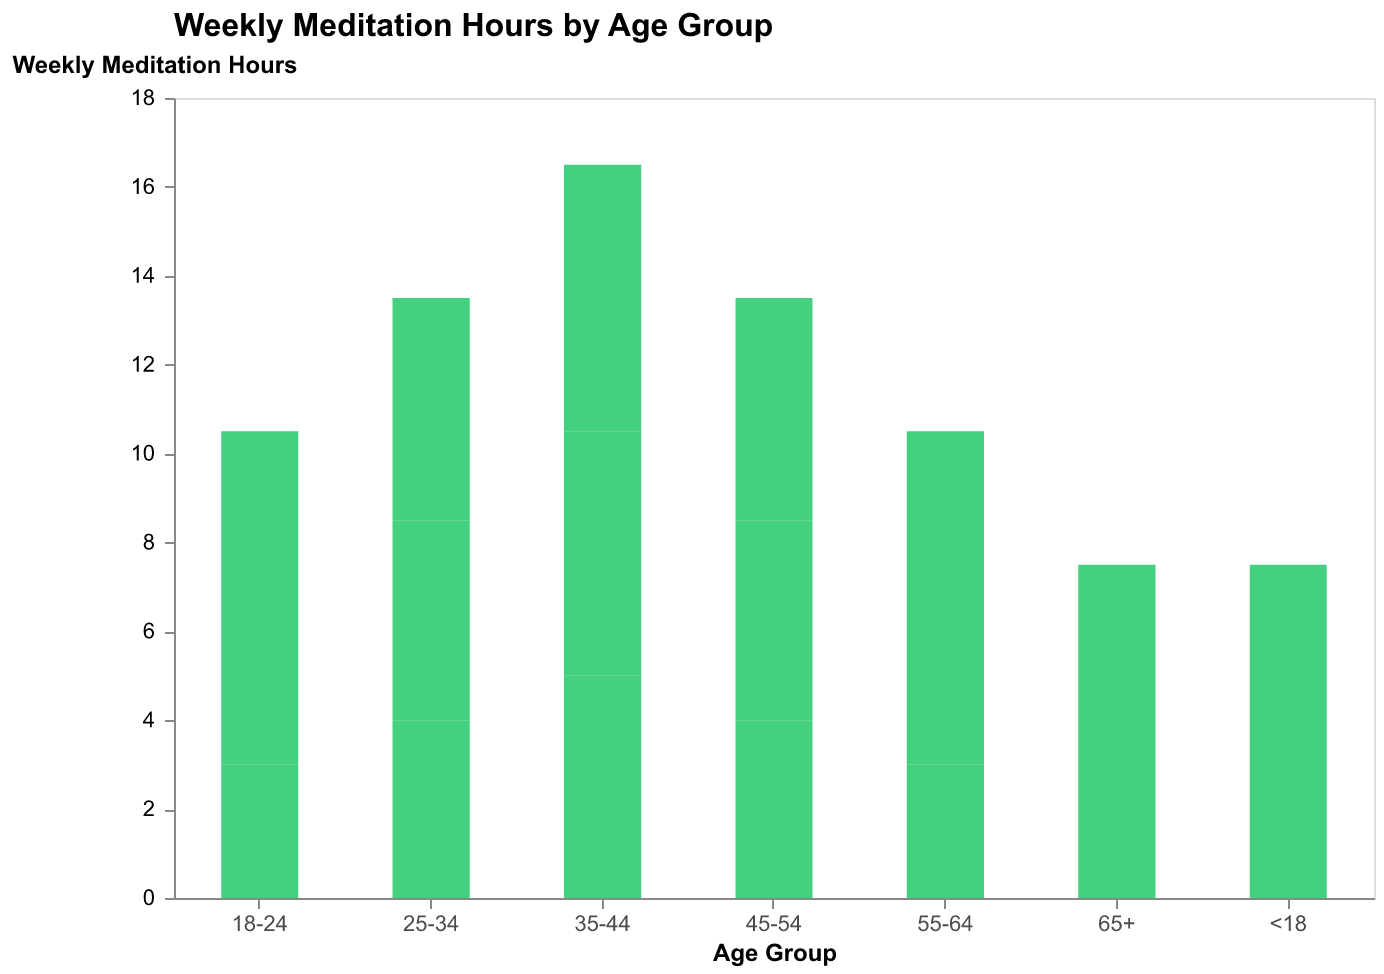

The file beside this chart, header and first rows:
Age Group, Weekly Meditation Hours
<18, 2.0
18-24, 3.0
25-34, 4.0
35-44, 5.0
45-54, 4.0
55-64, 3.0
65+, 2.0
<18, 2.5
18-24, 3.5
25-34, 4.5
35-44, 5.5
45-54, 4.5
55-64, 3.5
65+, 2.5
<18, 3.0
18-24, 4.0
25-34, 5.0
35-44, 6.0
45-54, 5.0
55-64, 4.0
65+, 3.0
